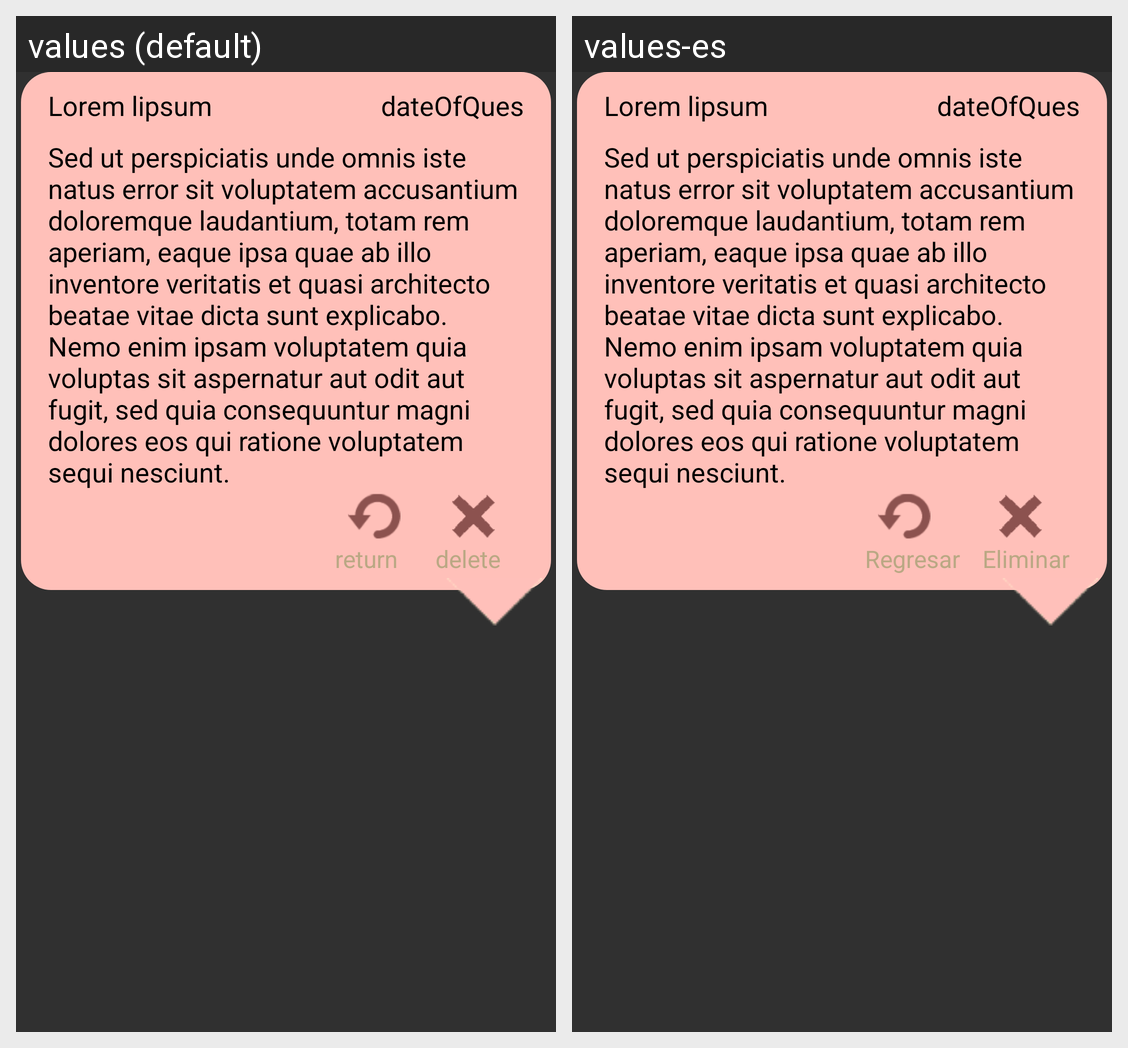

The Android screen above is rendered under two locales of the same app. Produce the string resources it draws, with the default and per-locale values.
Android screen res/layout/deniedcomment.xml rendered under 2 locales, left to right: values (default), values-es. Device: Nexus 5 (rendered at 1080×1920; each locale shown at half size, 540×960, under a caption strip naming it); theme Theme.AppCompat.
Strings drawn on this screen, with the default value and each locale's value (text and hints the layout hard-codes, and strings that could not be matched under every locale, appear in the picture but are not listed):

deleteButton
  values: delete
  values-es: Eliminar

returnButton
  values: return
  values-es: Regresar
